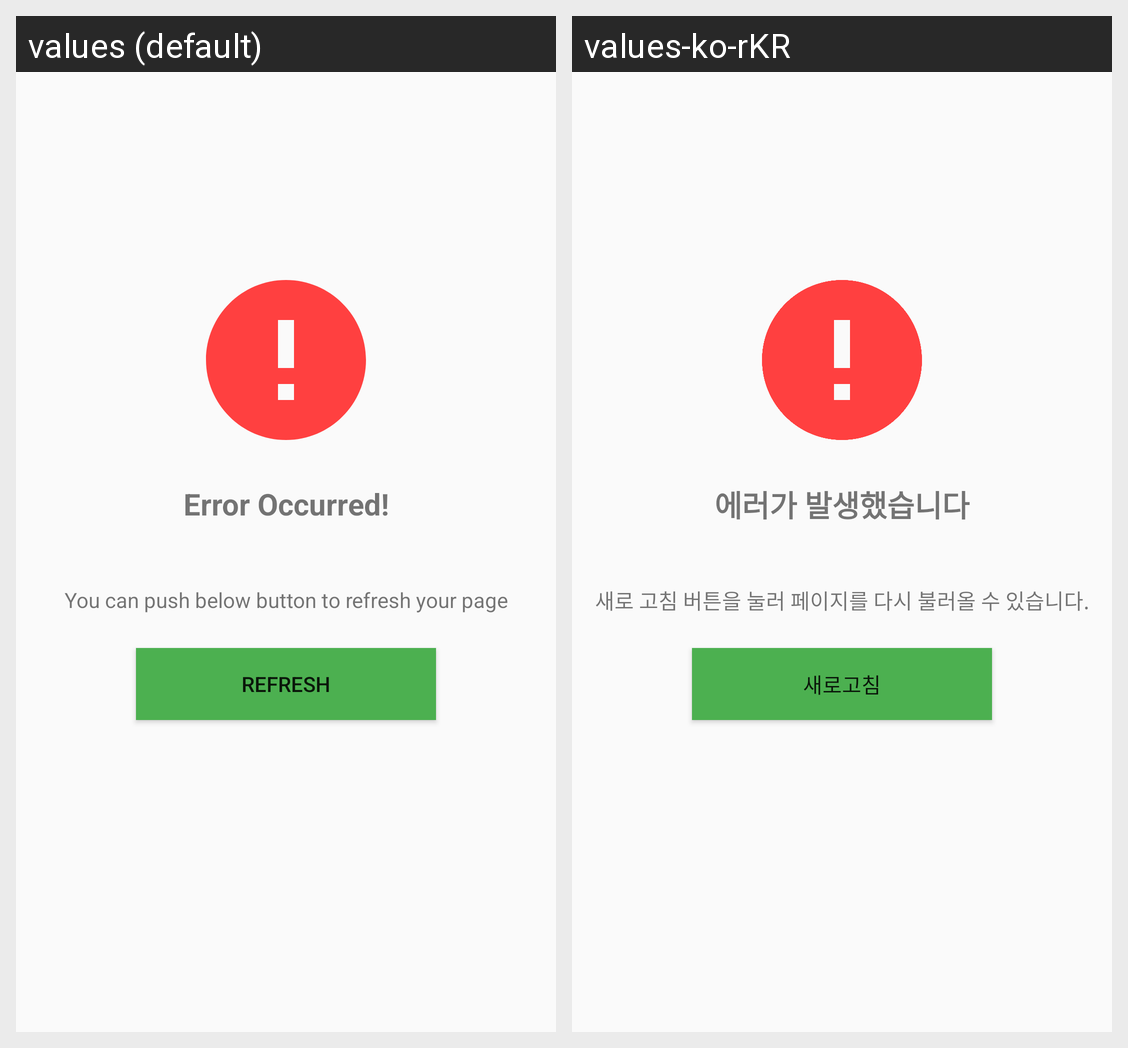

For this localized Android screen grid, give each drawn string resource with its value in every locale shown.
Android screen res/layout/activity_error.xml rendered under 2 locales, left to right: values (default), values-ko-rKR. Device: Nexus 5 (rendered at 1080×1920; each locale shown at half size, 540×960, under a caption strip naming it); theme noActionBar.
Strings drawn on this screen, with the default value and each locale's value (text and hints the layout hard-codes, and strings that could not be matched under every locale, appear in the picture but are not listed):

error_title
  values: Error Occurred!
  values-ko-rKR: 에러가 발생했습니다

error_info
  values: You can push below button to refresh your page
  values-ko-rKR: 새로 고침 버튼을 눌러 페이지를 다시 불러올 수 있습니다.

error_refresh
  values: Refresh
  values-ko-rKR: 새로고침
